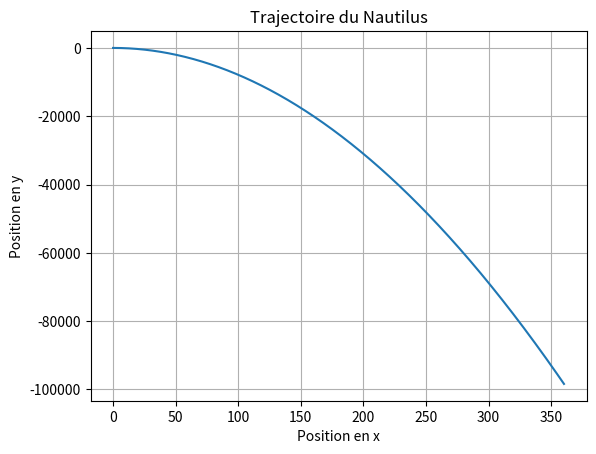

Recreate this plot in Python.
import matplotlib.pyplot as plt
import numpy as np
from math import *

#--------------------TRAJECTOIRE NAUTILUS----------------------------


def trajectoire_Nautilus(x0, y0, V0, F, ms, g, O, mu_water, D_nautilus, V, peau, t, n):

    h = t/n
    x = [x0, x0 + h * V0 * cos(O)]
    y = [y0, y0 + h * V0 * sin(O)]

    for i in range(n):
        x.append((((h**2) * 2*F)/ms) * cos(O) - ((3*pi*mu_water*D_nautilus*h)/ms) * (x[i + 1] - x[i]) + 2*x[i + 1] - x[i])
        y.append((((h**2) * 2*F)/ms) * sin(O) + ((3*pi*mu_water*D_nautilus*h)/ms) * (y[i + 1] - y[i]) + g*(h**2)*(((peau*V)/ms)-1) + 2*y[i + 1] - y[i])
    
    return x, y

x0 = 0  # Position initiale en x
y0 = -2  # Position initiale en y
V0 = 2  # Vitesse initiale en x
F = 50  # Force
ms = 200000 # Masse
g = 9.81  # Accélération gravitationnelle
V = 100   # Volume
O = -0.5 # Angle
mu_water = 0.000001  # Viscosité de l'eau
D_nautilus = 5  # Diamètre du Nautilus
peau = 1000 # Masse volumique de l'eau
t = 200
n = 1000

x, y = trajectoire_Nautilus(x0, y0, V0, F, ms, g, O, mu_water, D_nautilus, V, peau, t, n)

plt.plot(x, y)
plt.xlabel('Position en x')
plt.ylabel('Position en y')
plt.title('Trajectoire du Nautilus')
plt.grid(True)
plt.show()